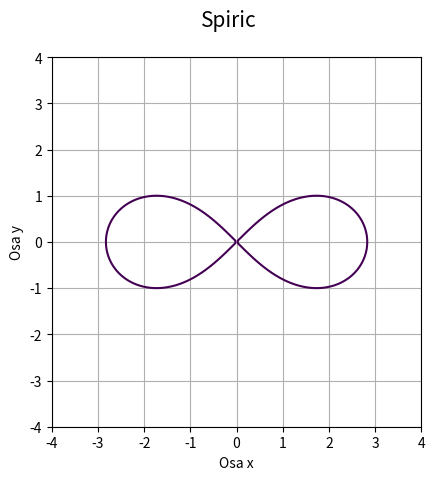

Recreate this plot in Python.
"""Křivka získaná řezem toru."""

#
# Použito v článku:
#
# Křivky popsané implicitní funkcí, animace křivek
# https://www.root.cz/clanky/krivky-popsane-implicitni-funkci-animace-krivek/
#
# Součást seriálu:
#
# Křivky nejen v počítačové grafice
# https://www.root.cz/serialy/krivky-nejen-v-pocitacove-grafice/
#
# Zdrojový kód tohoto skriptu ve stylu literate programming
# https://tisnik.github.io/presentations/appendix/lit_sources/implicit/spiric3.html
#

import numpy as np
import matplotlib.pyplot as plt

# příprava vektorů pro konstrukci mřížky
x = np.linspace(-4, 4, 150)
y = np.linspace(-4, 4, 150)

# konstrukce mřížky
x, y = np.meshgrid(x, y)

# parametry toru
a = 1
b = 2
c = 1.00

# pomocné členy
d = 2 * (a ** 2 + b ** 2 - c ** 2)
e = 2 * (a ** 2 - b ** 2 - c ** 2)
f = -(a + b + c) * (a + b - c) * (a - b + c) * (a - b - c)

# implicitní funkce křivky
z = (x ** 2 + y ** 2) ** 2 - d * x ** 2 - e * y ** 2 - f

# hodnota, která se má zvýraznit na isoploše
levels = [0]

# rozměry grafu při uložení: 640x480 pixelů
fig, ax = plt.subplots(1, figsize=(6.4, 4.8))

# titulek grafu
fig.suptitle("Spiric", fontsize=15)

# vykreslení implicitní funkce
ax.contour(x, y, z, levels)

# zobrazit mřížku
ax.grid(True)

# zachovat poměr stran
ax.axis("scaled")

# popisek os
plt.xlabel("Osa x")
plt.ylabel("Osa y")

# uložení grafu do rastrového obrázku
plt.savefig("spiric3.png")

# zobrazení grafu
plt.show()
